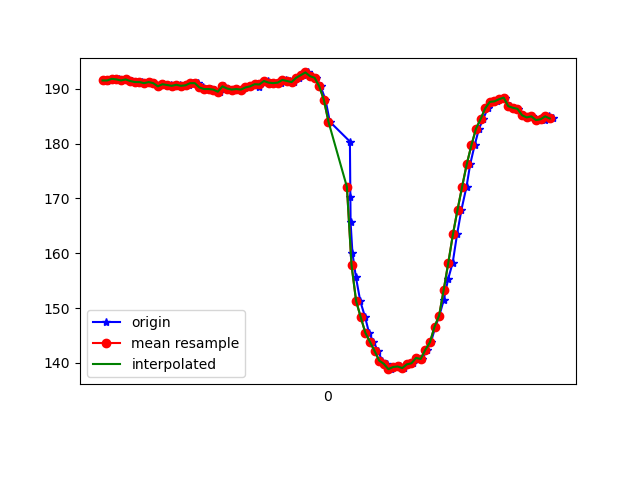

Values plotted in this chart, from the file beside it:
1617836085392, 531729007277202, 191.60156, -261.8164, -74.02344
1617836085398, 531729026230932, 191.4, -261.5, -73.63
1617836085413, 531729045032055, 191.5, -262.1, -73.93
1617836085431, 531729064107870, 191.8, -262.1, -73.14
1617836085452, 531729083061600, 191.7, -262.2, -73.24
1617836085477, 531729102106893, 191.5, -262, -74.32
1617836085488, 531729121213229, 191.7, -262, -73.54
1617836085507, 531729140197480, 191.4, -262.3, -73.93
1617836085536, 531729159486945, 191.2, -262.2, -73.54
1617836085552, 531729178990058, 191.2, -261.7, -74.51
1617836085566, 531729197760660, 191, -262.1, -74.51
1617836085584, 531729216836475, 191.2, -261.3, -73.63
1617836085602, 531729235912289, 191, -262.2, -73.24
1617836085622, 531729255115744, 190.4, -262.3, -72.56
1617836085641, 531729274161038, 190.8, -262.7, -73.93
1617836085660, 531729293206332, 190.6, -262.6, -73.54
1617836085679, 531729312282146, 190.7, -262.3, -73.63
1617836085698, 531729331235876, 190.5, -262.5, -73.93
1617836085717, 531729350281170, 190.7, -261.9, -73.63
1617836085738, 531729369295942, 190.5, -261.4, -74.02
1617836085755, 531729388432800, 190.6, -261.6, -73.24
1617836085774, 531729407417051, 191, -260.6, -73.83
1617836085793, 531729426523387, 191, -261.3, -73.93
1617836085814, 531729445538159, 190.2, -260.6, -74.02
1617836085832, 531729464675017, 189.9, -260.7, -73.34
1617836085850, 531729483689789, 189.9, -261.9, -73.93
1617836085869, 531729502735083, 189.8, -261, -73.54
1617836085888, 531729521719334, 189.5, -261.9, -73.34
1617836085907, 531729540764627, 190.4, -262, -74.61
1617836085926, 531729559809921, 190, -262, -74.61
1617836085945, 531729578885736, 189.8, -261.6, -74.61
1617836085964, 531729597931029, 189.9, -261.1, -73.34
1617836085983, 531729616945802, 189.8, -261.6, -74.9
1617836086003, 531729635991095, 190.2, -261.1, -73.93
1617836086022, 531729655005868, 190.4, -261.4, -74.61
1617836086042, 531729674051161, 190.8, -260.8, -74.61
1617836086060, 531729693065934, 190.3, -261.3, -74.71
1617836086079, 531729712080706, 191.2, -260.3, -74.32
1617836086098, 531729731125999, 191.4, -260.1, -74.32
1617836086117, 531729750171293, 191.1, -260.4, -74.71
1617836086136, 531729769186065, 191, -260, -74.22
1617836086156, 531729788231359, 191.1, -260.2, -74.22
1617836086174, 531729807337695, 191.6, -259.9, -74.02
1617836086194, 531729826382989, 191.4, -260.1, -74.32
1617836086212, 531729845458804, 191.2, -259.2, -75.0
1617836086231, 531729864473576, 192, -258.8, -73.14
1617836086251, 531729883457827, 192.5, -257.8, -73.54
1617836086271, 531729902533642, 193, -257.6, -73.24
1617836086288, 531729921456850, 192.3, -258.3, -74.51
1617836086308, 531729940532665, 192, -258.8, -73.83
1617836086326, 531729959577959, 190.4, -260.3, -74.32
1617836086347, 531729978684295, 188, -262.4, -75.2
1617836086366, 531729997668546, 184, -266.2, -76.37
1617836086453, 531730038475529, 180.4, -270.5, -75.88
1617836086455, 531730055567460, 170.3, -277.3, -73.83
1617836086456, 531730074582232, 165.6, -279.3, -72.95
1617836086464, 531730093658047, 160.1, -282.8, -71.09
1617836086479, 531730112672819, 155.7, -287, -69.34
1617836086498, 531730131657070, 151.3, -290.3, -65.53
1617836086519, 531730150763406, 148.3, -293.3, -62.89
1617836086536, 531730169839221, 145.5, -296.3, -59.28
... 42 more rows
